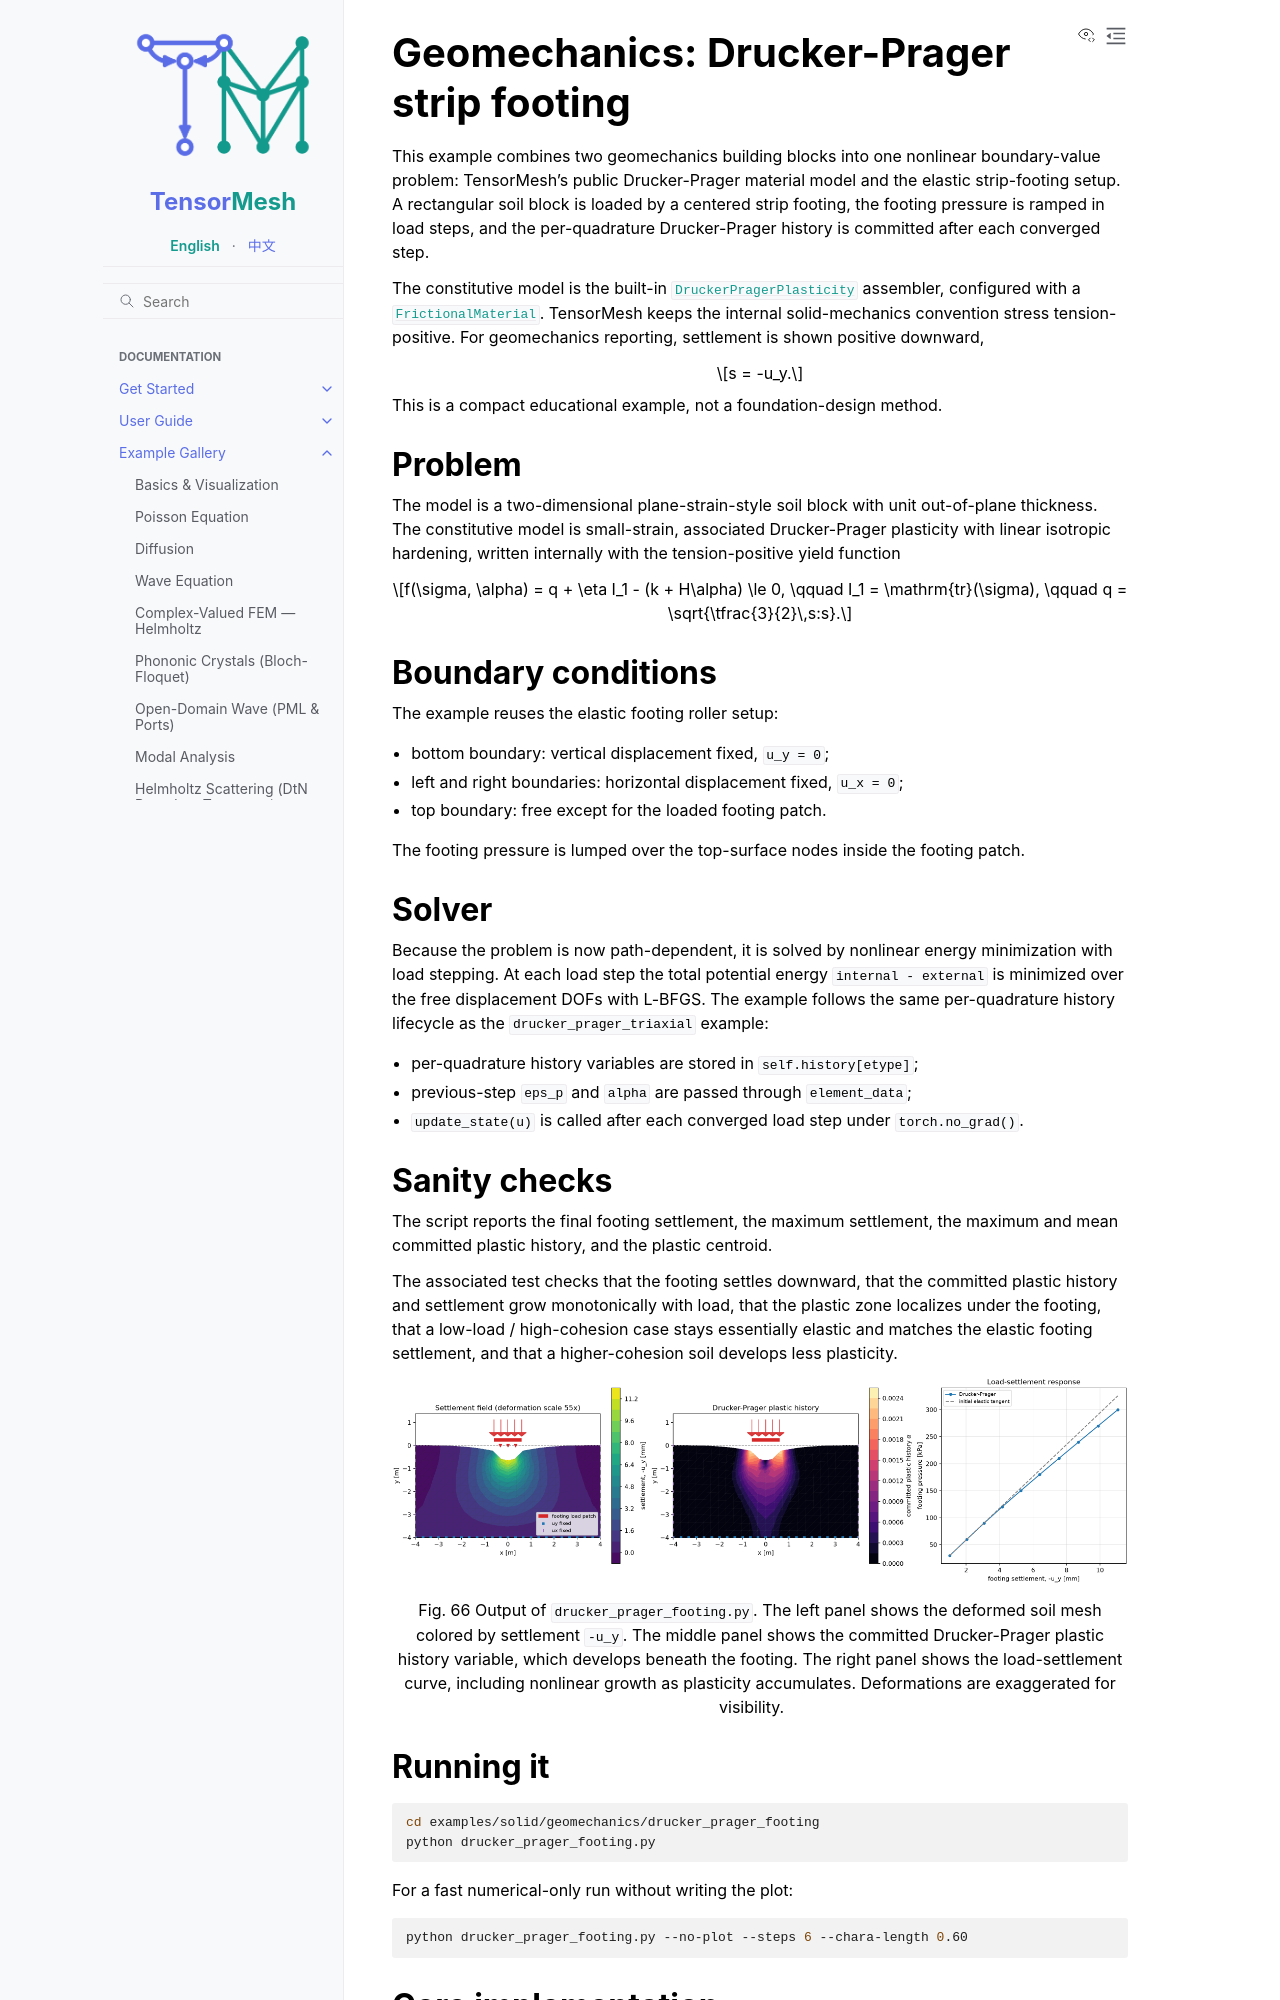

repository: camlab-ethz/TensorMesh · page: example_gallery/solid/drucker_prager_footing.html · generator: sphinx

Geomechanics: Drucker-Prager strip footing
==========================================

This example combines two geomechanics building blocks into one nonlinear
boundary-value problem: TensorMesh's public Drucker-Prager material model and the
elastic strip-footing setup.  A rectangular soil block is loaded by a centered
strip footing, the footing pressure is ramped in load steps, and the
per-quadrature Drucker-Prager history is committed after each converged step.

The constitutive model is the built-in
:class:`~tensormesh.assemble.DruckerPragerPlasticity` assembler, configured with
a :class:`~tensormesh.material.FrictionalMaterial`.
TensorMesh keeps the internal solid-mechanics convention stress tension-positive.
For geomechanics reporting, settlement is shown positive downward,

.. math::

   s = -u_y.

This is a compact educational example, not a foundation-design method.

Problem
-------

The model is a two-dimensional plane-strain-style soil block with unit
out-of-plane thickness.  The constitutive model is small-strain, associated
Drucker-Prager plasticity with linear isotropic hardening, written internally
with the tension-positive yield function

.. math::

   f(\sigma, \alpha) = q + \eta I_1 - (k + H\alpha) \le 0,
   \qquad
   I_1 = \mathrm{tr}(\sigma),
   \qquad
   q = \sqrt{\tfrac{3}{2}\,s:s}.

Boundary conditions
-------------------

The example reuses the elastic footing roller setup:

* bottom boundary: vertical displacement fixed, ``u_y = 0``;
* left and right boundaries: horizontal displacement fixed, ``u_x = 0``;
* top boundary: free except for the loaded footing patch.

The footing pressure is lumped over the top-surface nodes inside the footing
patch.
